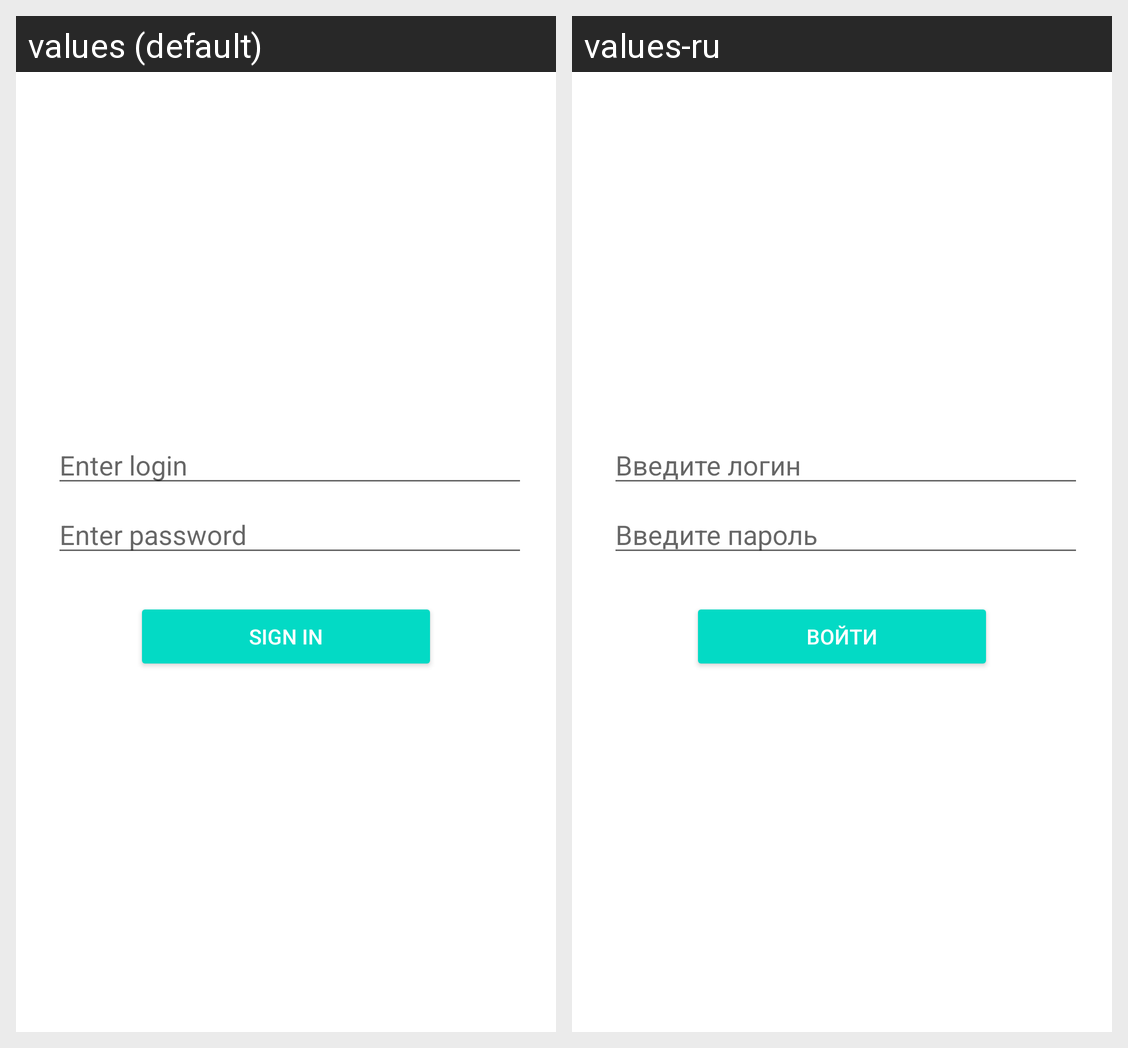

The same Android screen rendered under two of its app's locales, left to right. List the strings drawn on it with the default value and each locale's translation.
Android screen res/layout/fragment_sign_in.xml rendered under 2 locales, left to right: values (default), values-ru. Device: Nexus 5 (rendered at 1080×1920; each locale shown at half size, 540×960, under a caption strip naming it); theme Theme.NMedia.
Strings drawn on this screen, with the default value and each locale's value (text and hints the layout hard-codes, and strings that could not be matched under every locale, appear in the picture but are not listed):

enter_login
  values: Enter login
  values-ru: Введите логин

enter_password
  values: Enter password
  values-ru: Введите пароль

label_sign_in
  values: Sign In
  values-ru: Войти
